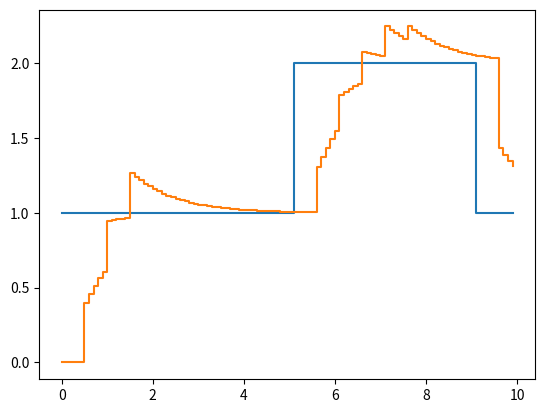

Write Python code to recreate this figure.
# Author: Gabriel Dinse
# File: parte9_controlador_dead_bit.py
# Date: 10/27/2020
# Made with PyCharm

# Standard Library

# Third party modules
import numpy as np
import matplotlib.pyplot as plt

# Local application imports


T = 0.1
tmax = 10
t1 = np.arange(0, tmax, T)
umax = 5
umin = -5

# Entrada
sr = np.ones(t1.shape)
sr[t1 > 5] = 2
sr[t1 > 9] = 1

se = np.zeros(t1.size)
su = np.zeros(t1.size)
su_sat = np.zeros(t1.size)
sy = np.zeros(t1.size)

for n in range(t1.size):
    # Planta
    sy[n] = 0.08 * su_sat[n - 5] + 0.9 * sy[n - 1]
    # Erro
    se[n] = sr[n] - sy[n]
    # Controle
    su[n] = 12.5 * se[n] - 11.25 * se[n - 1] + su[n - 5]
    # Saturacao
    su_sat[n] = np.clip(su[n], umin, umax)


# Resultados
plt.figure()
plt.step(t1, sr, where="post")
plt.step(t1, sy, where="post")
plt.show()